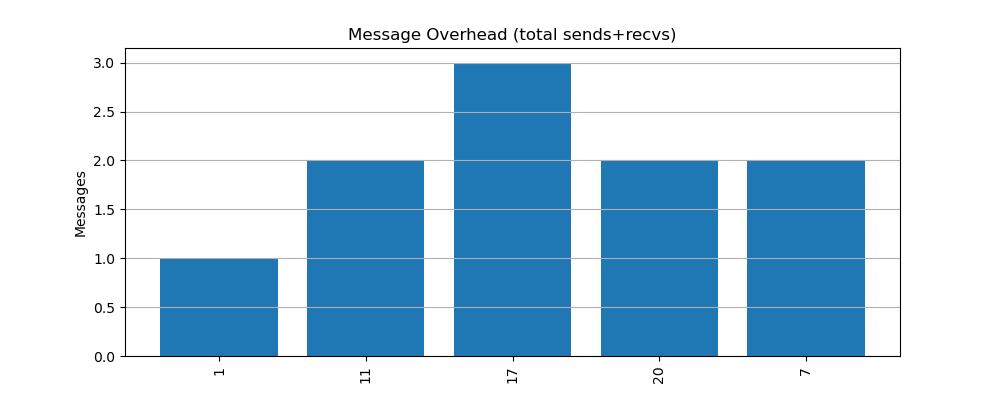

Data behind this chart, as committed beside it:
node, messages
1, 1
11, 2
17, 3
20, 2
7, 2
